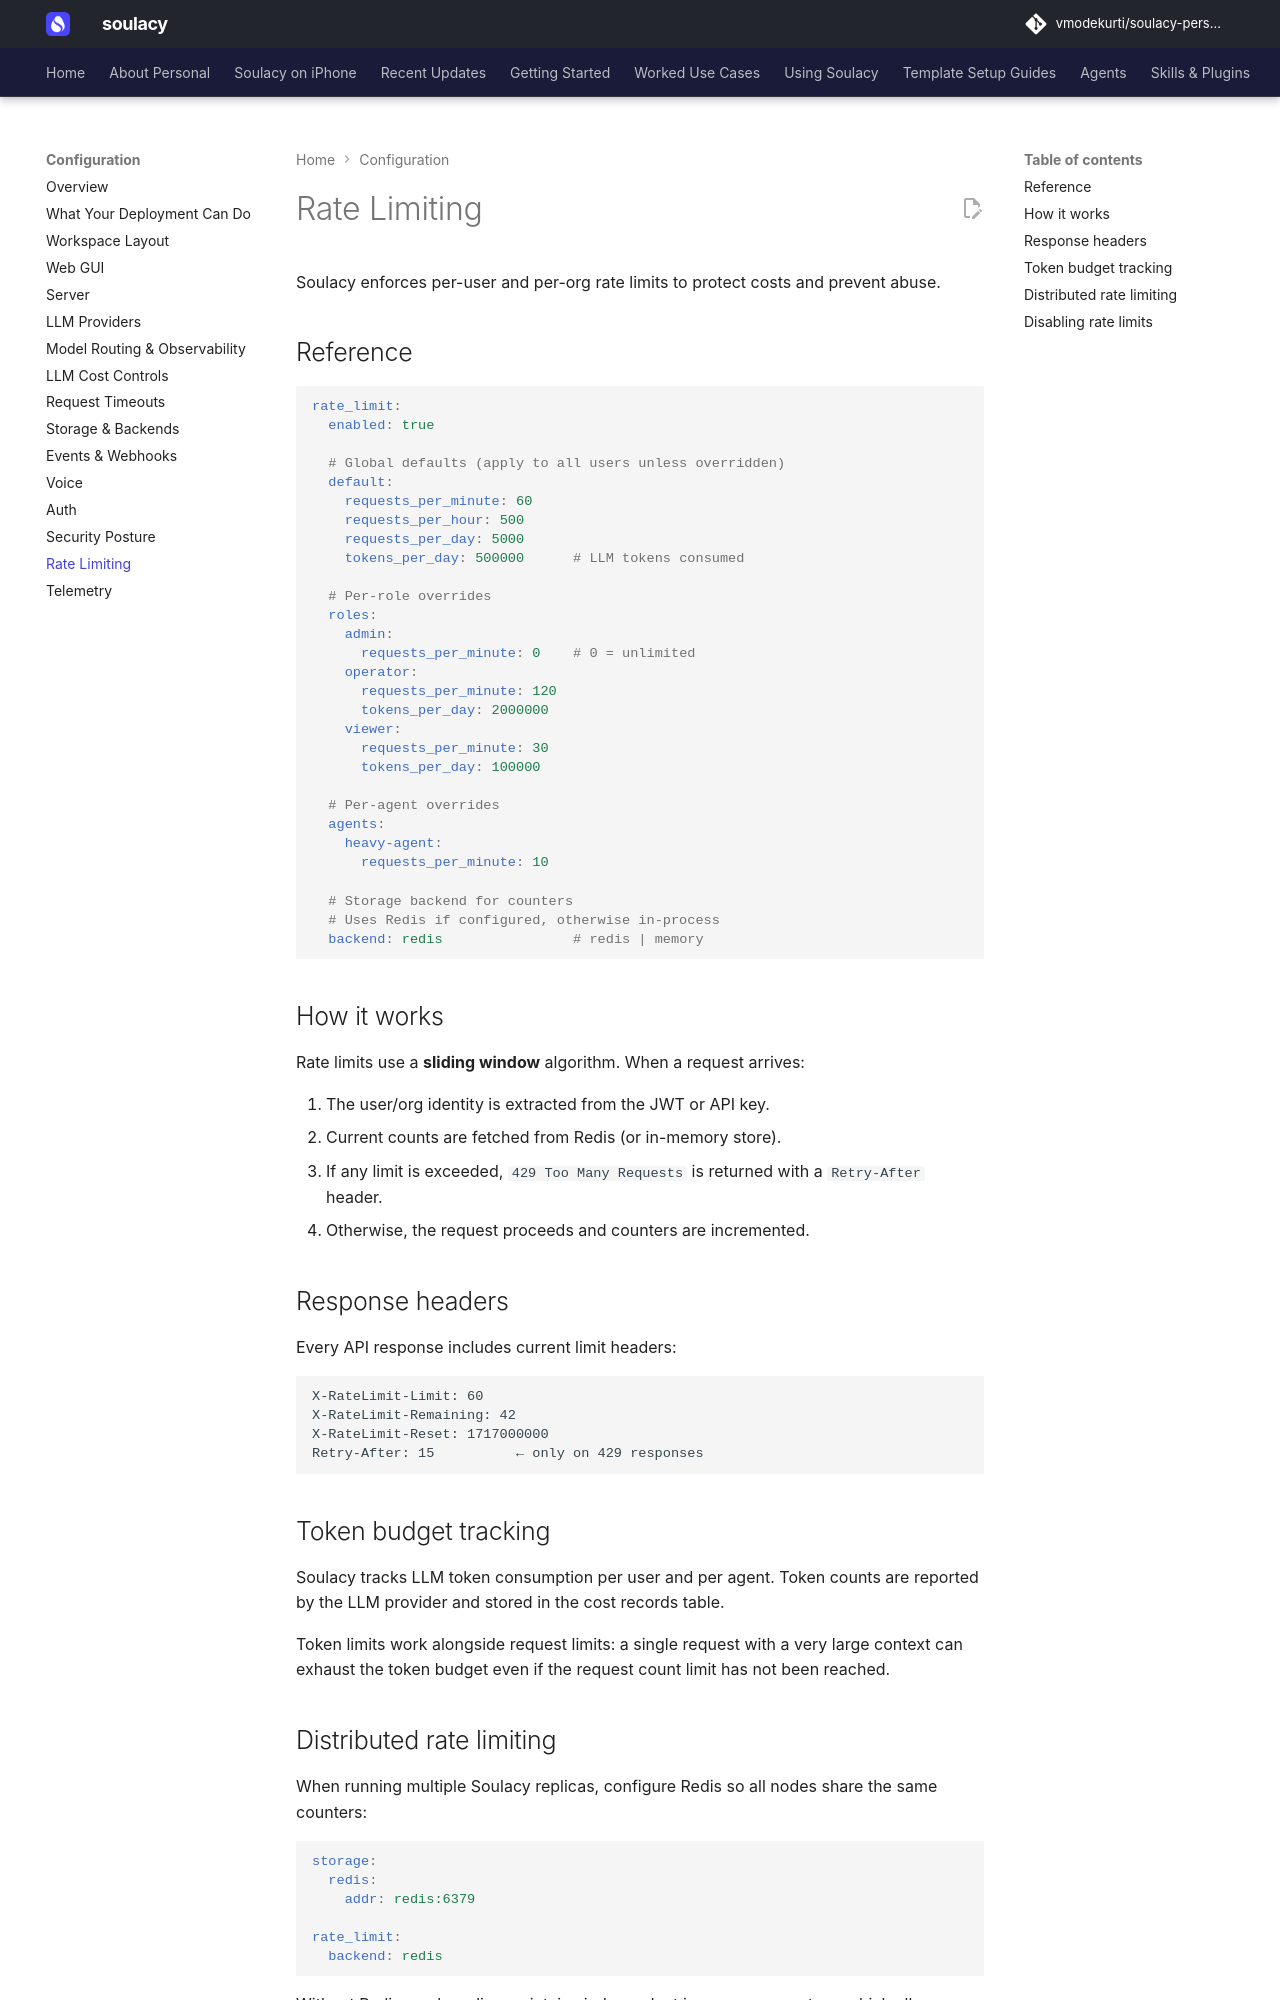

repository: vmodekurti/soulacy-personal · page: configuration/rate-limiting/index.html · generator: mkdocs

# Rate Limiting

Soulacy enforces per-user and per-org rate limits to protect costs and prevent abuse.

## Reference

```yaml
rate_limit:
  enabled: true

  # Global defaults (apply to all users unless overridden)
  default:
    requests_per_minute: 60
    requests_per_hour: 500
    requests_per_day: 5000
    tokens_per_day: 500000      # LLM tokens consumed

  # Per-role overrides
  roles:
    admin:
      requests_per_minute: 0    # 0 = unlimited
    operator:
      requests_per_minute: 120
      tokens_per_day: 2000000
    viewer:
      requests_per_minute: 30
      tokens_per_day: 100000

  # Per-agent overrides
  agents:
    heavy-agent:
      requests_per_minute: 10

  # Storage backend for counters
  # Uses Redis if configured, otherwise in-process
  backend: redis                # redis | memory
```

## How it works

Rate limits use a **sliding window** algorithm. When a request arrives:

1. The user/org identity is extracted from the JWT or API key.
2. Current counts are fetched from Redis (or in-memory store).
3. If any limit is exceeded, `429 Too Many Requests` is returned with a `Retry-After` header.
4. Otherwise, the request proceeds and counters are incremented.

## Response headers

Every API response includes current limit headers:

```
X-RateLimit-Limit: 60
X-RateLimit-Remaining: 42
X-RateLimit-Reset: 1717000000
Retry-After: 15          ← only on 429 responses
```

## Token budget tracking

Soulacy tracks LLM token consumption per user and per agent. Token counts are reported by the LLM provider and stored in the cost records table.

Token limits work alongside request limits: a single request with a very large context can exhaust the token budget even if the request count limit has not been reached.
